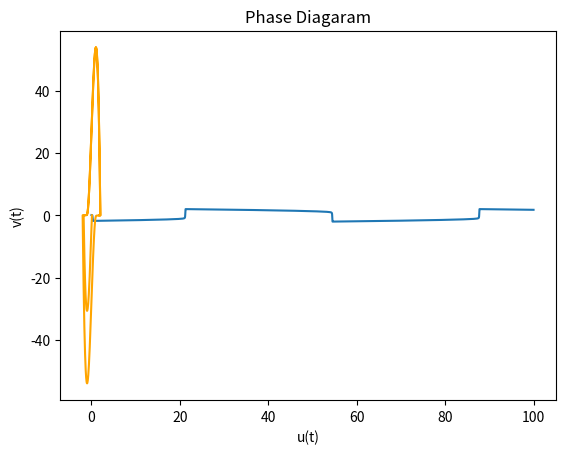

The script that saved this image:
import numpy as np
import matplotlib.pyplot as plt

#   Van der Pol equation
def f(t, y):
    u = y[0]
    v = y[1]
    return np.array([v, 40*(1 - u**2)*v - u])

# Defining the runge kutta method for the 4th order 
def rk4_method(ti, yi, dt, f):
    k1 = f(ti, yi)
    k2 = f(ti + dt/2, yi + k1*dt/2)
    k3 = f(ti + dt/2, yi + k2*dt/2)
    k4 = f(ti + dt, yi + k3*dt)
    return yi + dt/6*(k1 + 2*k2 + 2*k3 + k4)

# Initial conditions for our van der pol equation
u0 = 0.1
v0 = 0
y0 = np.array([u0, v0])
t0 = 0
tf = 100
h = 0.001
time = np.arange(t0, tf, h)

# Solve the Van der Pol equation using the RK4 method
y = y0
u = [u0]
v = [v0]
for t in time:
    y = rk4_method(t, y, h, f)
    u.append(y[0])
    v.append(y[1])

# Plot the solution
plt.plot(time, u[:-1])
plt.xlabel('Time')
plt.ylabel('u(t)')
plt.title('Van der Pol equation')
plt.show()

plt.plot(u,v,'orange')
plt.xlabel('u(t)')
plt.ylabel('v(t)')
plt.title('Phase Diagaram')
plt.show()
